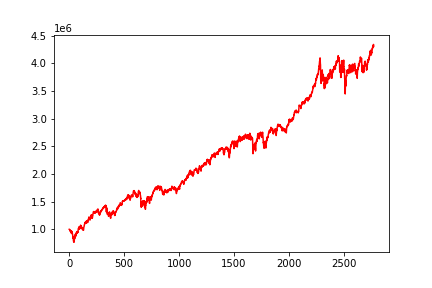

Data behind this chart, as committed beside it:
, 0
0, 1000000
1, 999621
2, 1000020
3, 996904
4, 995019
5, 992002
6, 987636
7, 985971
8, 975189
9, 978443
10, 983021
11, 960726
12, 971353
13, 965178
14, 958420
15, 952852
16, 958261
17, 975136
18, 949410
19, 933194
20, 929487
21, 946125
22, 927859
23, 943589
24, 962498
25, 959362
26, 922408
27, 926373
28, 932197
29, 917519
30, 890905
31, 894184
32, 887432
33, 874479
34, 839379
35, 863278
36, 843479
37, 820797
38, 816114
39, 783895
40, 780662
41, 802391
42, 772299
43, 781311
44, 768033
45, 807744
46, 801403
47, 829145
48, 836853
49, 831293
50, 853251
51, 864967
52, 856737
53, 846213
54, 895887
55, 881562
56, 890322
57, 914550
58, 899557
59, 873521
... 2,710 more rows
